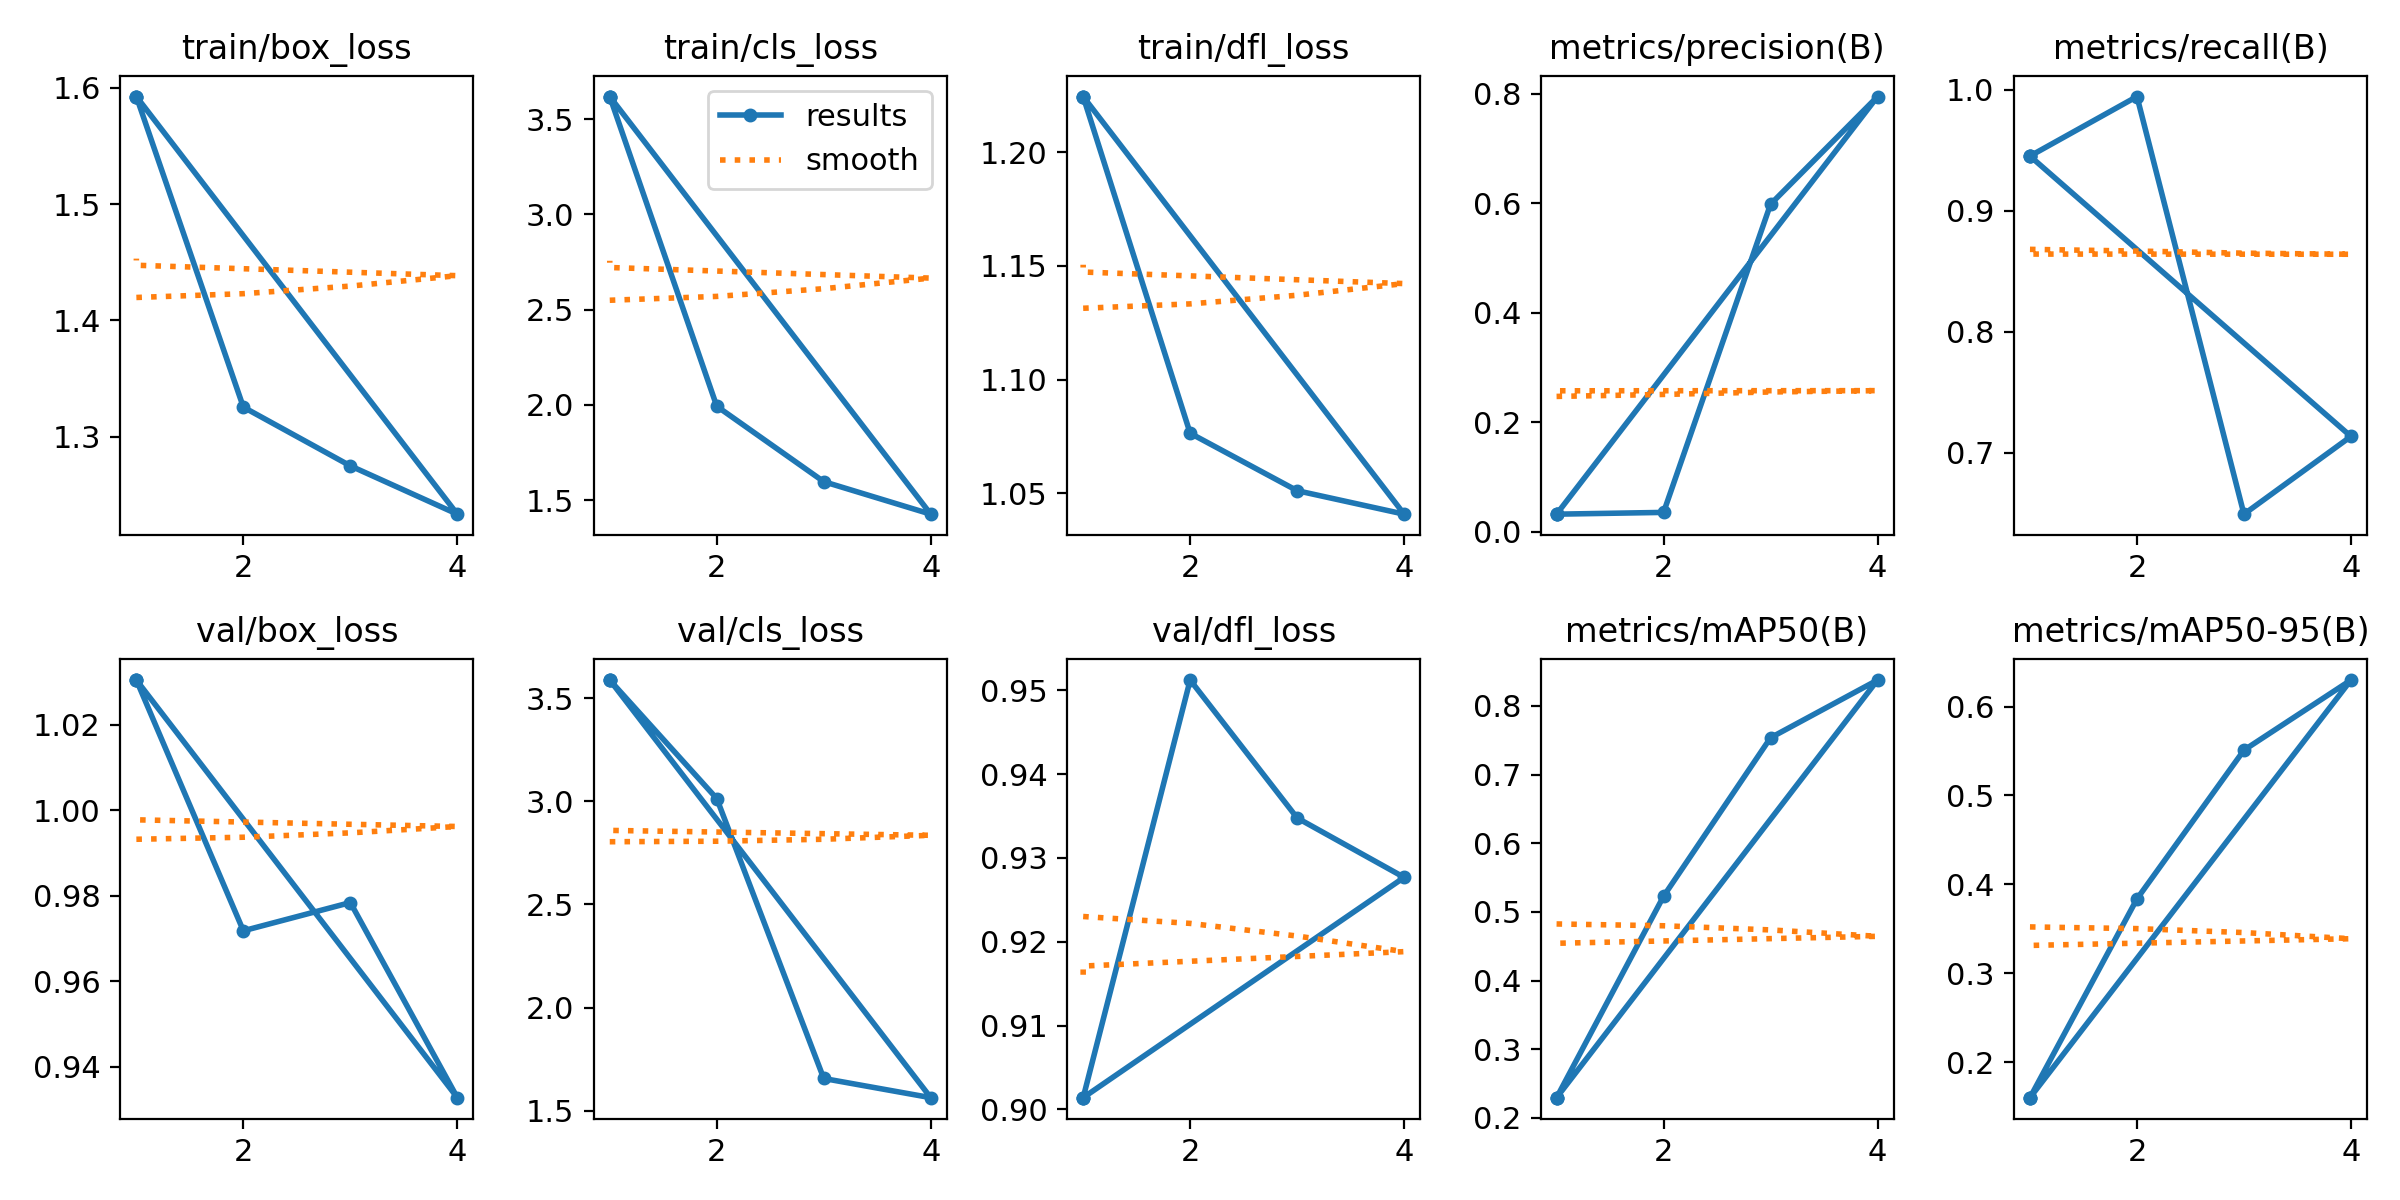

The table this chart was drawn from, first rows:
epoch, time, train/box_loss, train/cls_loss, train/dfl_loss, metrics/precision(B), metrics/recall(B), metrics/mAP50(B), metrics/mAP50-95(B), val/box_loss, val/cls_loss, val/dfl_loss, lr/pg0, lr/pg1, lr/pg2
1, 107.8, 1.593, 3.618, 1.224, 0.03175, 0.9453, 0.2295, 0.1599, 1.03, 3.589, 0.9014, 0.0001908, 0.0001908, 0.0001908
2, 214.7, 1.325, 1.992, 1.076, 0.03499, 0.9945, 0.5228, 0.3836, 0.9718, 3.014, 0.9512, 0.0002911, 0.0002911, 0.0002911
3, 276.4, 1.275, 1.597, 1.051, 0.5982, 0.649, 0.7537, 0.551, 0.9784, 1.656, 0.9348, 0.0002943, 0.0002943, 0.0002943
4, 331.4, 1.233, 1.426, 1.041, 0.795, 0.7134, 0.8377, 0.6299, 0.9328, 1.563, 0.9277, 0.0001514, 0.0001514, 0.0001514
1, 59.14, 1.593, 3.618, 1.224, 0.03175, 0.9453, 0.2295, 0.1599, 1.03, 3.589, 0.9014, 0.0001908, 0.0001908, 0.0001908
1, 59.55, 1.593, 3.618, 1.224, 0.03175, 0.9453, 0.2295, 0.1599, 1.03, 3.589, 0.9014, 0.0001908, 0.0001908, 0.0001908
